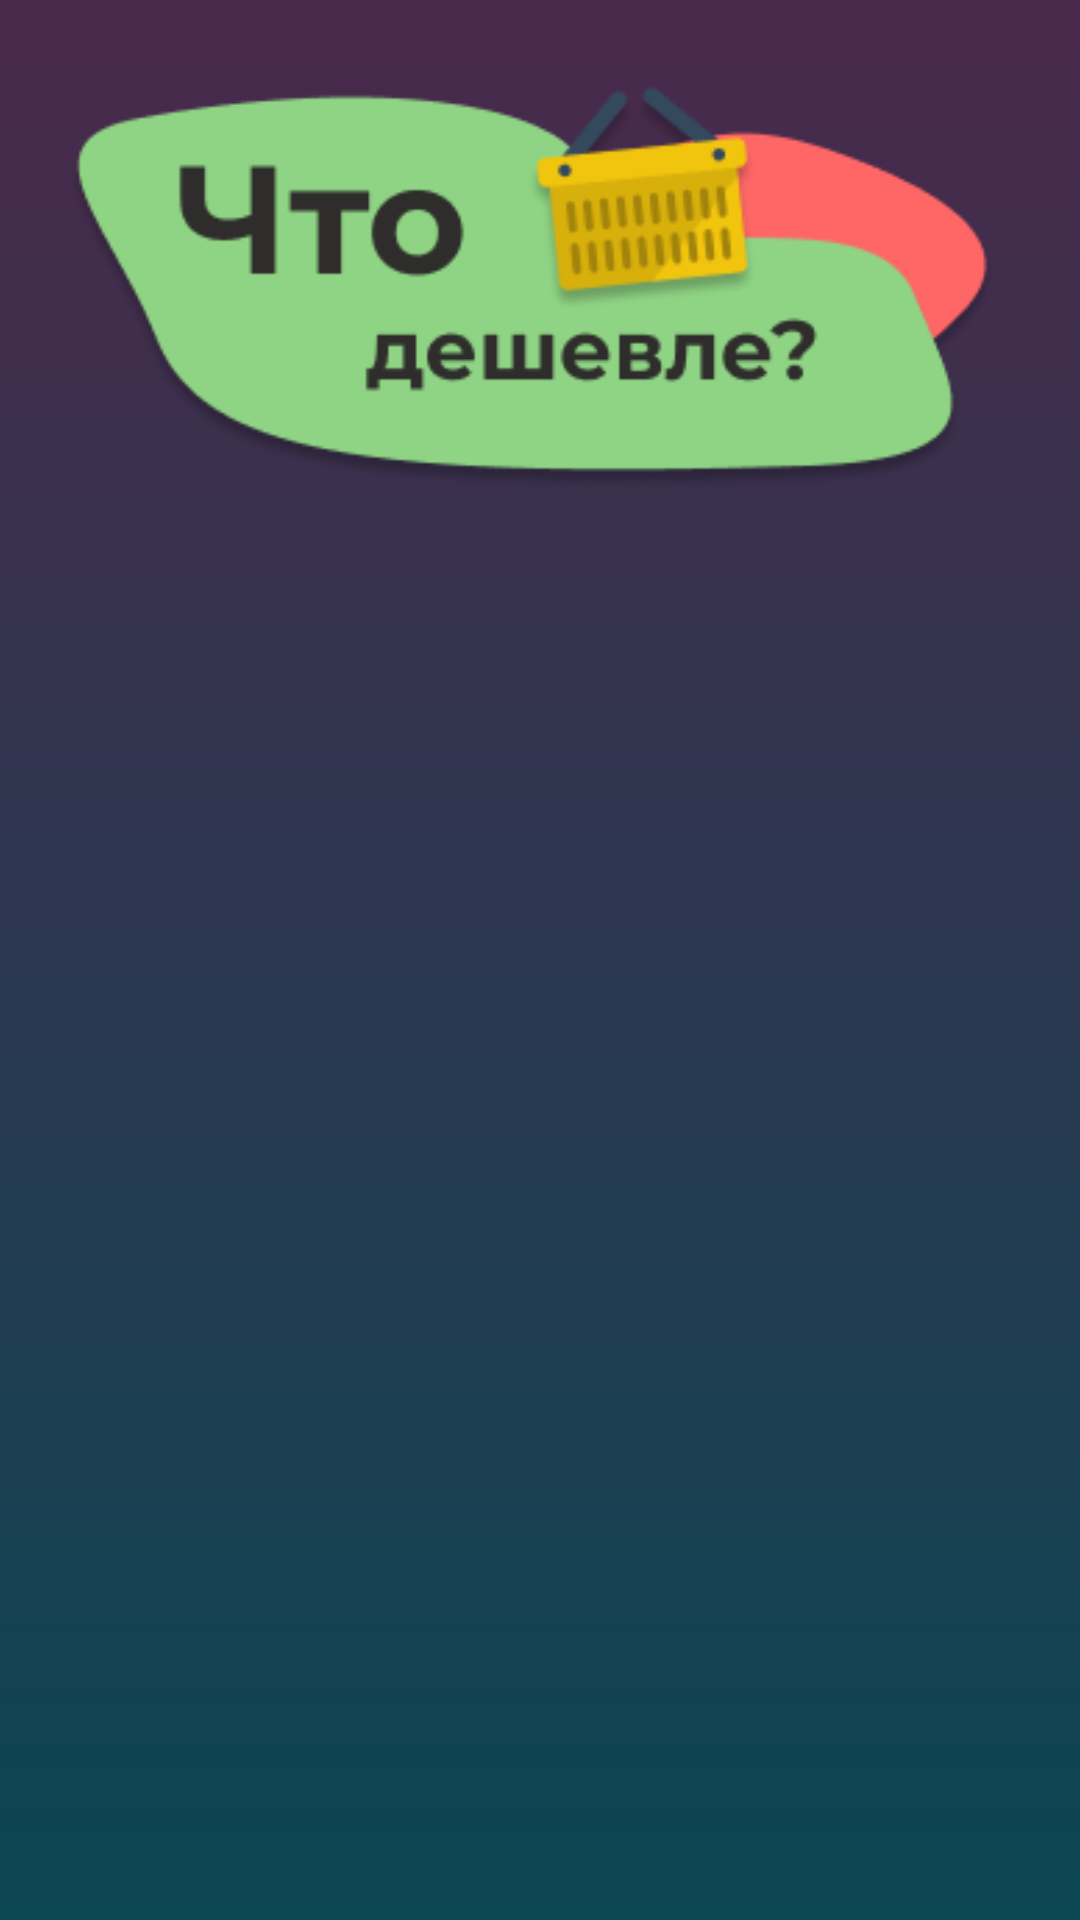

Produce the Android XML layout that renders to this screen, including the resource entries it uses.
<!-- AndroidManifest.xml: application theme Theme.Cheap -->
<!-- res/layout/activity_main.xml -->
<?xml version="1.0" encoding="utf-8"?>
<RelativeLayout xmlns:android="http://schemas.android.com/apk/res/android"
    xmlns:tools="http://schemas.android.com/tools"
    android:layout_width="match_parent"
    android:layout_height="match_parent"
    android:background="@drawable/ic_background_main"
    android:paddingHorizontal="@dimen/main_paddingHorizontal"
    tools:context=".MainActivity">

    <ImageView
        android:id="@+id/imgLogo"
        android:layout_width="match_parent"
        android:layout_height="wrap_content"
        android:src="@drawable/ic_logo"/>

    <androidx.recyclerview.widget.RecyclerView
        android:id="@+id/cardRV"
        android:layout_width="match_parent"
        android:layout_height="match_parent"
        android:layout_below="@+id/imgLogo"/>
</RelativeLayout>
<!-- resources referenced by this layout -->
<resources>
  <dimen name="main_paddingHorizontal">20dp</dimen>
  <!-- drawable ic_background_main (drawable) -->
  <?xml version="1.0" encoding="utf-8"?>
  <selector xmlns:android="http://schemas.android.com/apk/res/android">
      <item>
          <shape android:shape="rectangle">
              <gradient
                  android:startColor="@color/purple_main"
                  android:endColor="@color/blue_main"
                  android:angle="270"/>
          </shape>
      </item>
  </selector>
  <!-- drawable ic_logo: png bitmap (drawable, 18762 bytes) -->
  <style name="Theme.Cheap" parent="Theme.MaterialComponents.NoActionBar">
          
          <item name="colorPrimary">@color/purple_main</item>
          <item name="colorPrimaryVariant">@color/blue_main</item>
          <item name="colorOnPrimary">@color/white</item>
          
          <item name="colorSecondary">@color/resultBad</item>
          <item name="colorSecondaryVariant">@color/resultGood</item>
          <item name="colorOnSecondary">@color/black</item>
          
          <item name="android:statusBarColor" tools:targetApi="l">?attr/colorPrimary</item>
          
      </style>
  <color name="purple_main">#4A294B</color>
  <color name="blue_main">#0B4653</color>
  <color name="white">#FFFFFFFF</color>
  <color name="resultBad">#E15252</color>
  <color name="resultGood">#33DE63</color>
  <color name="black">#FF000000</color>
</resources>
